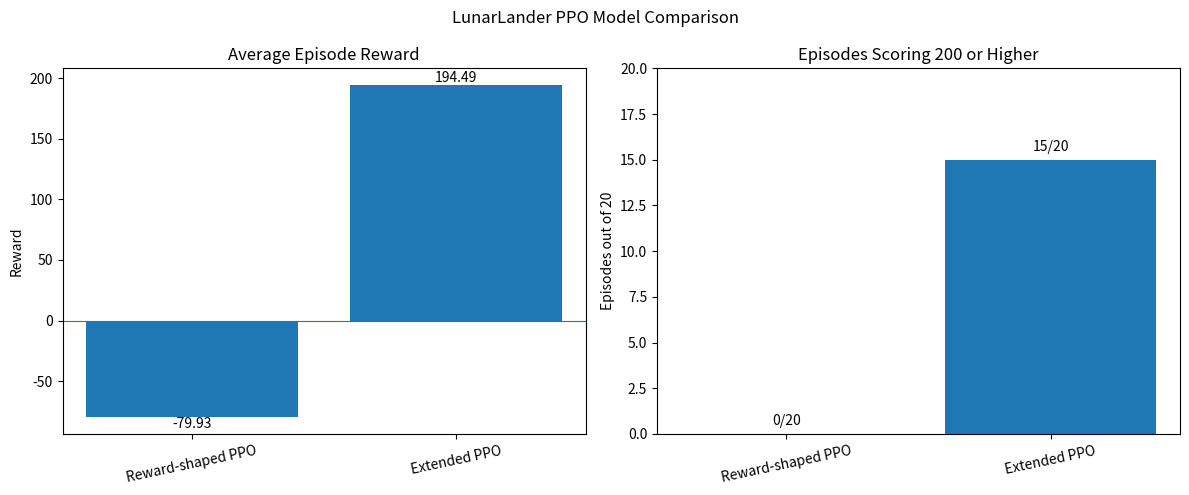

Write the Python code that produced this figure.

import matplotlib.pyplot as plt

models = ["Reward-shaped PPO", "Extended PPO"]
average_rewards = [-79.93, 194.49]
median_rewards = [-75.73, 253.45]
success_episodes = [0, 15]

fig, axes = plt.subplots(1, 2, figsize=(12, 5))

axes[0].bar(models, average_rewards)
axes[0].set_title("Average Episode Reward")
axes[0].set_ylabel("Reward")
axes[0].axhline(0, linewidth=0.8)
axes[0].tick_params(axis="x", rotation=12)

for i, value in enumerate(average_rewards):
    axes[0].text(i, value, f"{value:.2f}", ha="center",
                 va="bottom" if value >= 0 else "top")

axes[1].bar(models, success_episodes)
axes[1].set_title("Episodes Scoring 200 or Higher")
axes[1].set_ylabel("Episodes out of 20")
axes[1].set_ylim(0, 20)
axes[1].tick_params(axis="x", rotation=12)

for i, value in enumerate(success_episodes):
    axes[1].text(i, value + 0.5, f"{value}/20", ha="center")

plt.suptitle("LunarLander PPO Model Comparison")
plt.tight_layout()
plt.savefig("model_comparison.png", dpi=200, bbox_inches="tight")
plt.show()
